Labelled photos from "new_screw_data", an image-classification folder in hmy7788/screw_defect. The possible labels are: bad, good.

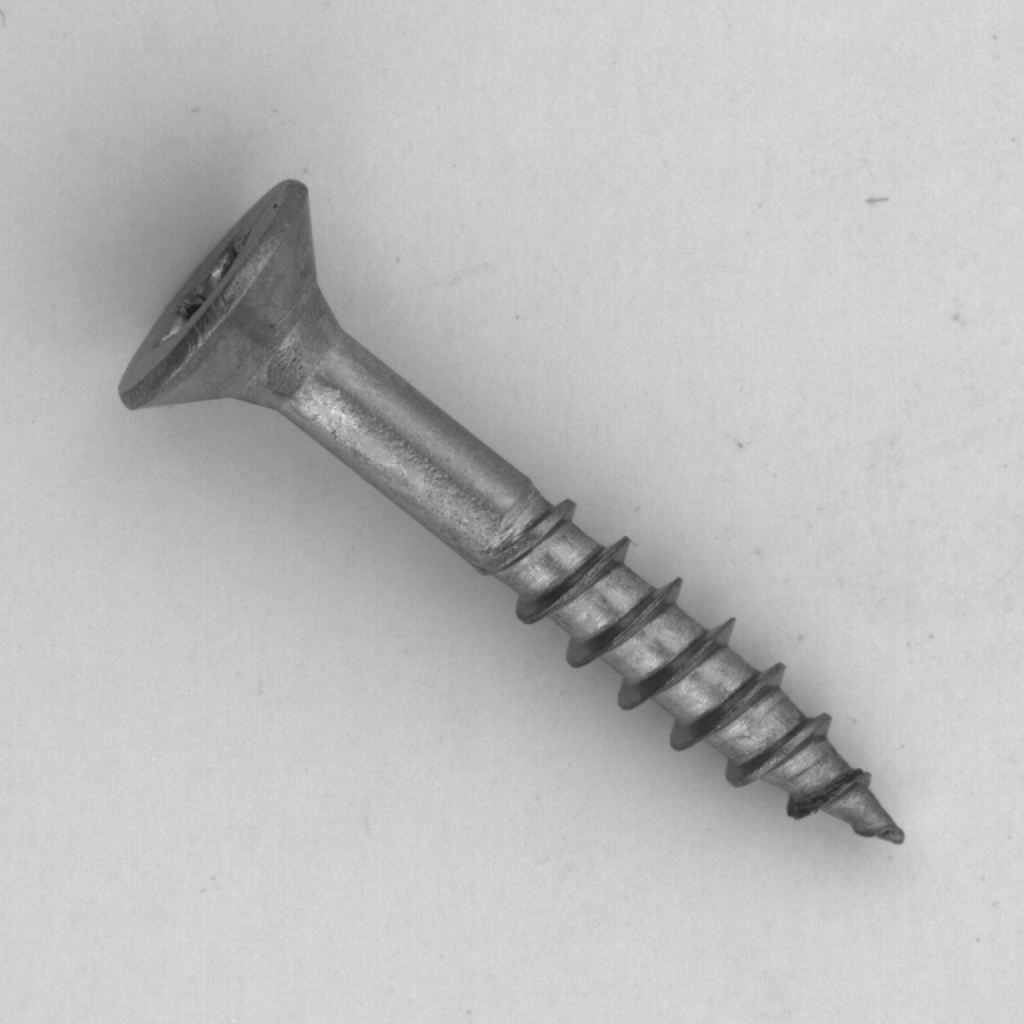
Label: good

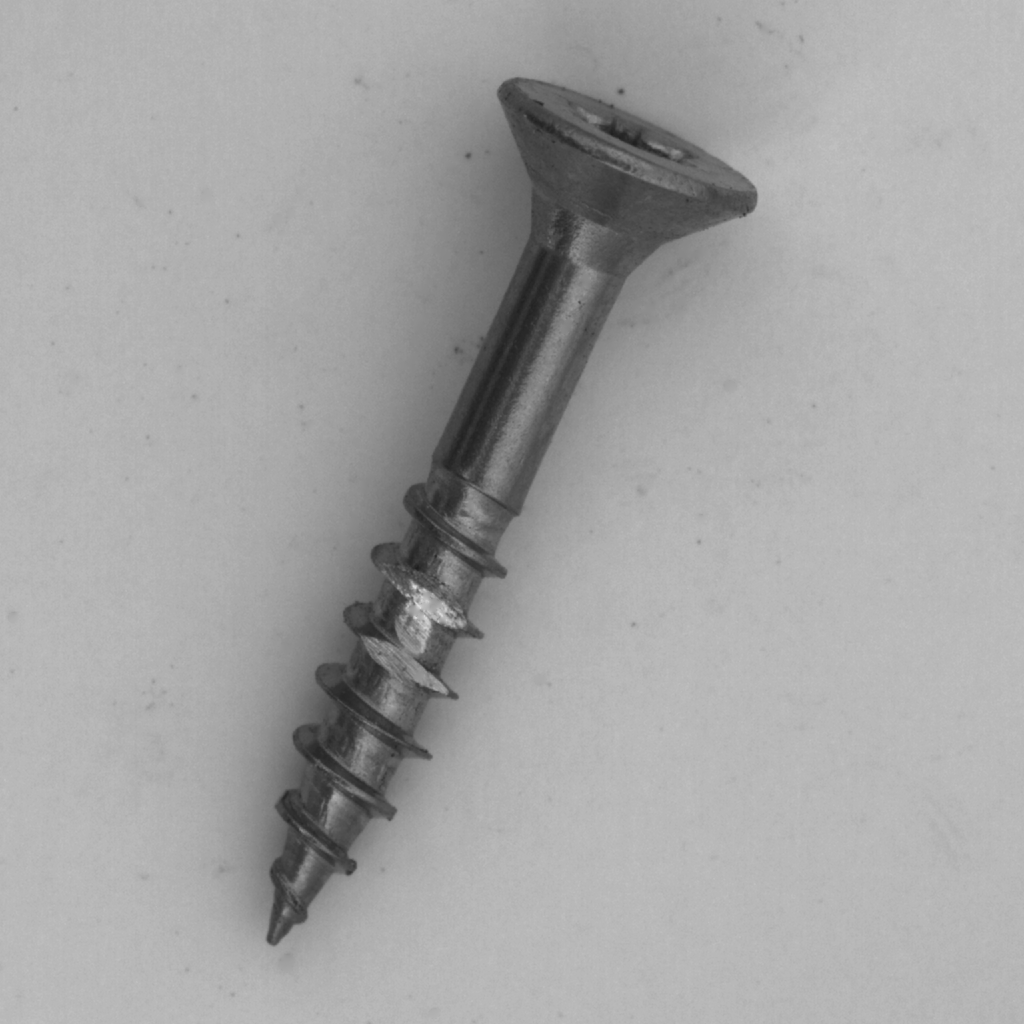
Label: bad

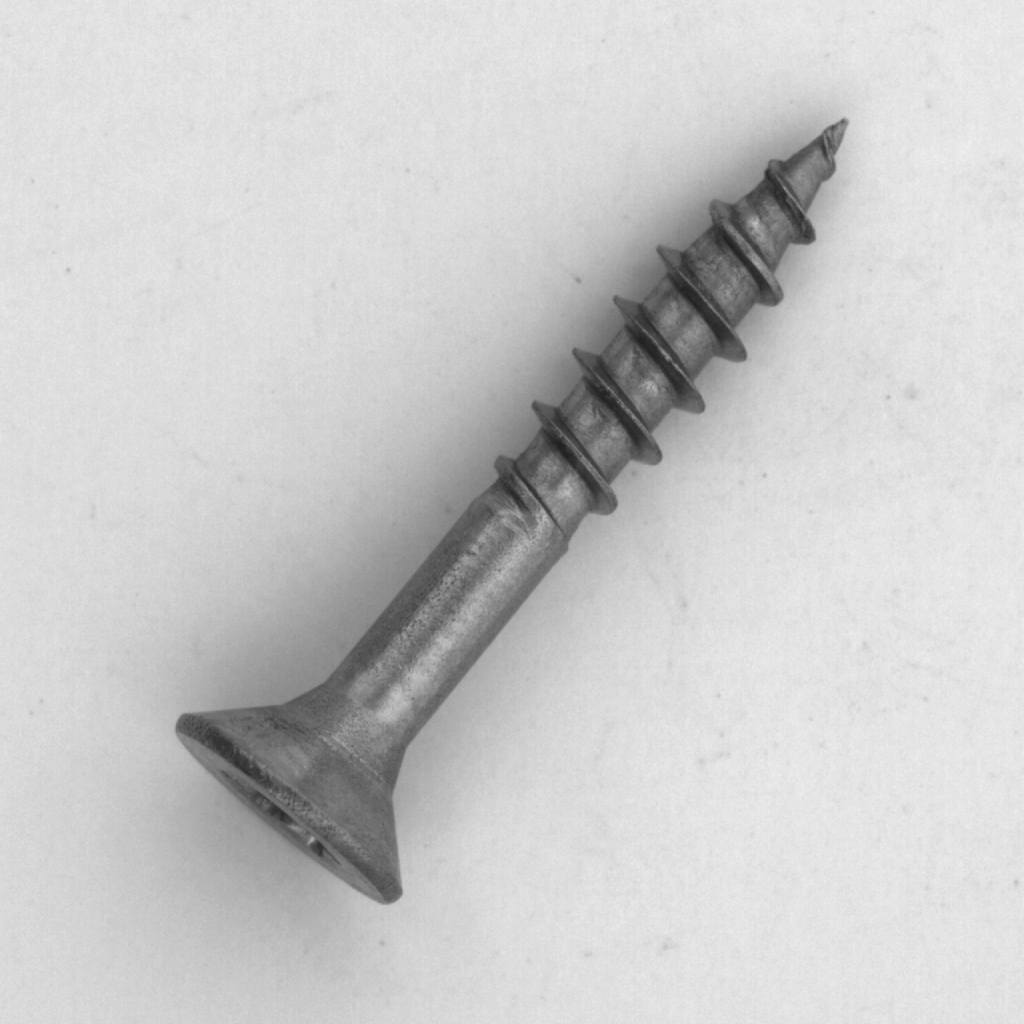
Label: good

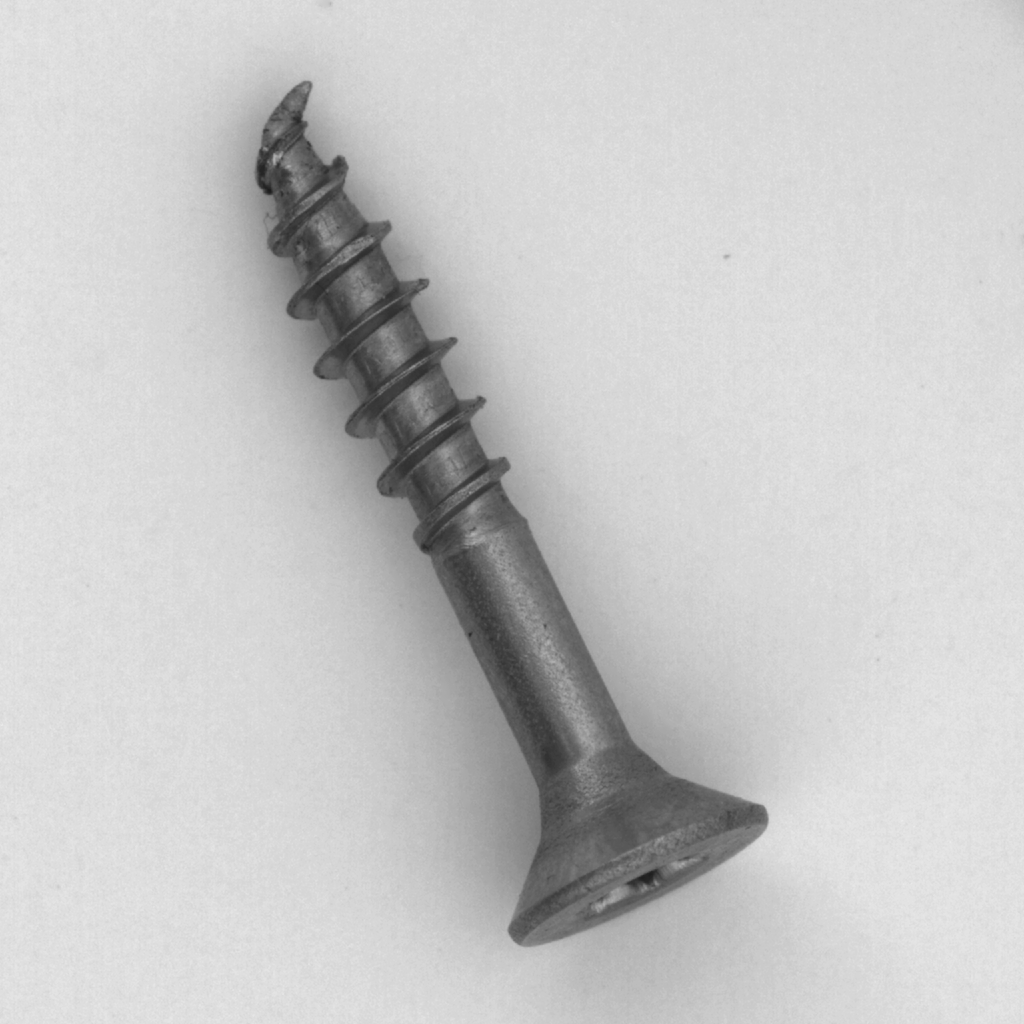
Label: bad

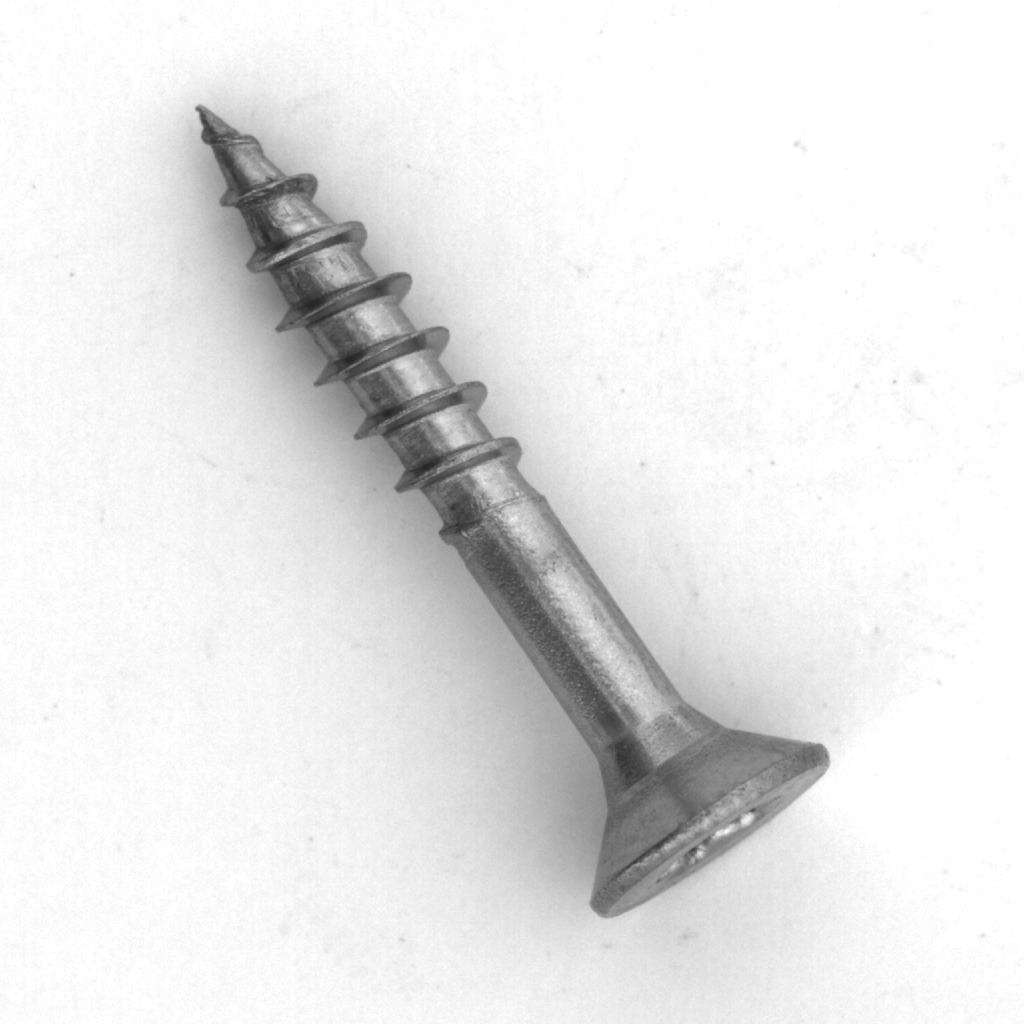
Label: good

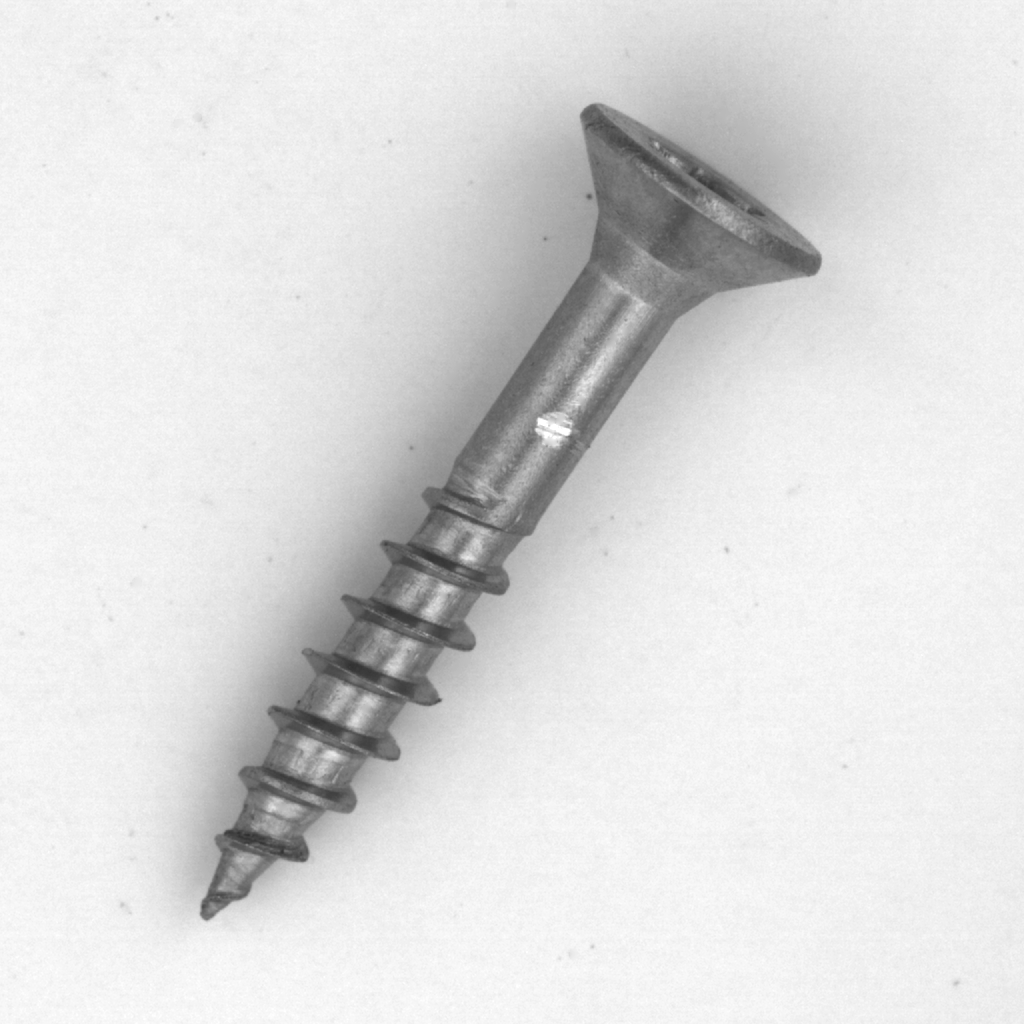
Label: bad
